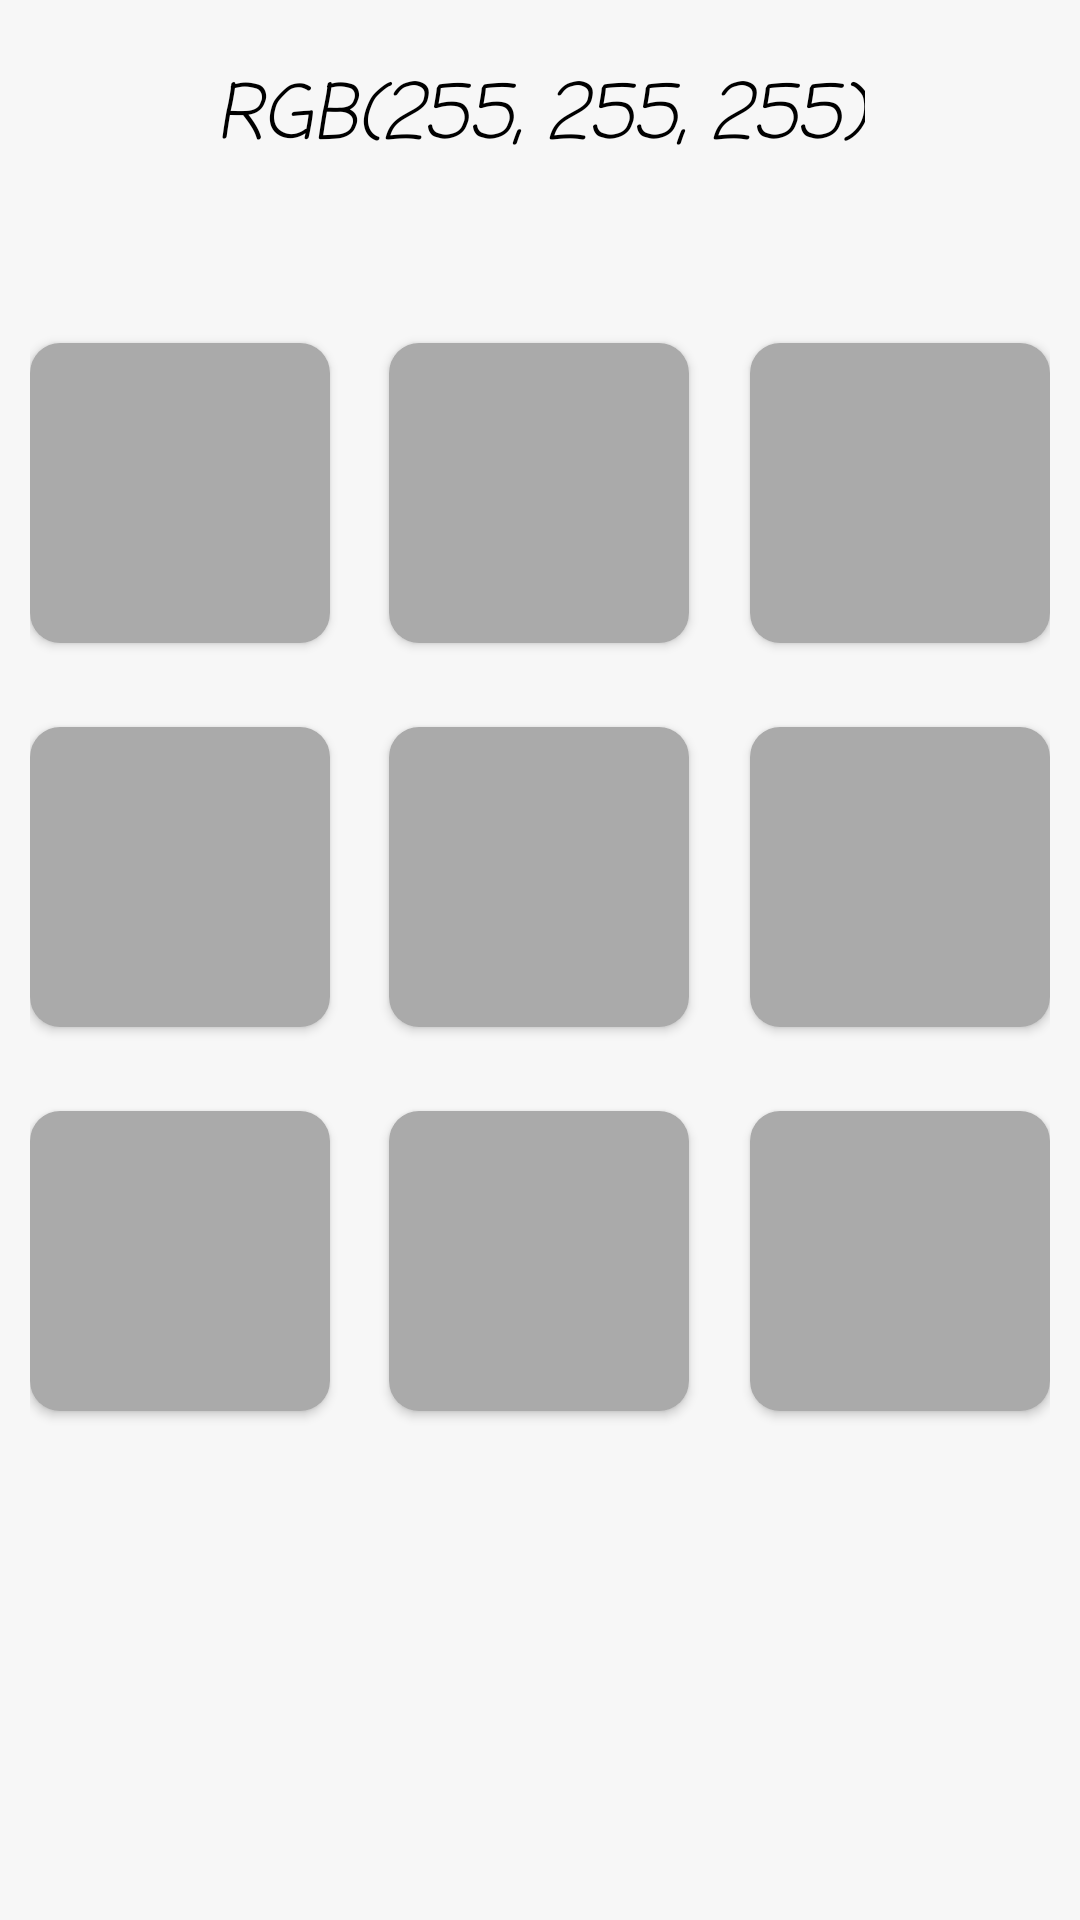

Android layout source for this screen:
<!-- AndroidManifest.xml: application theme AppTheme -->
<!-- res/layout/fragment_game.xml -->
<?xml version="1.0" encoding="utf-8"?>
<LinearLayout xmlns:android="http://schemas.android.com/apk/res/android"
    xmlns:app="http://schemas.android.com/apk/res-auto"
    xmlns:tools="http://schemas.android.com/tools"
    android:layout_width="match_parent"
    android:layout_height="match_parent"
    tools:context=".activity.MainActivity"
    android:background="@color/colorBackground"
    android:orientation="vertical">

    <TextView
        android:id="@+id/tv_color_rgb"
        android:layout_width="wrap_content"
        android:layout_height="wrap_content"
        android:text="RGB(255, 255, 255)"
        android:layout_gravity="center"
        android:textColor="@android:color/black"
        android:textSize="25sp"
        android:textStyle="italic"
        android:fontFamily="casual"
        android:layout_marginTop="20dp"
        android:paddingStart="5dp"
        android:paddingEnd="5dp"
        />

    <androidx.constraintlayout.widget.ConstraintLayout
        android:layout_width="match_parent"
        android:layout_height="match_parent"
        android:paddingStart="10dp"
        android:paddingEnd="10dp">

        <Button
            android:id="@+id/plate1"
            android:layout_width="100dp"
            android:layout_height="100dp"
            android:layout_marginTop="56dp"
            android:background="@drawable/plate"
            android:textStyle="bold"
            app:layout_constraintStart_toStartOf="parent"
            app:layout_constraintTop_toTopOf="parent"
            android:fontFamily="casual"/>

        <Button
            android:id="@+id/plate2"
            android:layout_width="100dp"
            android:layout_height="100dp"
            android:layout_marginTop="56dp"
            android:background="@drawable/plate"
            android:textStyle="bold"
            app:layout_constraintEnd_toStartOf="@+id/plate3"
            app:layout_constraintHorizontal_bias="0.494"
            app:layout_constraintStart_toEndOf="@+id/plate1"
            app:layout_constraintTop_toTopOf="parent"
            android:fontFamily="casual"/>

        <Button
            android:id="@+id/plate3"
            android:layout_width="100dp"
            android:layout_height="100dp"
            android:layout_marginTop="56dp"
            android:background="@drawable/plate"
            android:textStyle="bold"
            app:layout_constraintEnd_toEndOf="parent"
            app:layout_constraintTop_toTopOf="parent"
            android:fontFamily="casual"/>

        <Button
            android:id="@+id/plate4"
            android:layout_width="100dp"
            android:layout_height="100dp"
            android:layout_marginTop="28dp"
            android:background="@drawable/plate"
            app:layout_constraintStart_toStartOf="parent"
            app:layout_constraintTop_toBottomOf="@+id/plate1"
            android:textStyle="bold"
            android:fontFamily="casual"/>

        <Button
            android:id="@+id/plate6"
            android:layout_width="100dp"
            android:layout_height="100dp"
            android:layout_marginTop="28dp"
            android:background="@drawable/plate"
            app:layout_constraintEnd_toEndOf="parent"
            app:layout_constraintTop_toBottomOf="@+id/plate3"
            android:textStyle="bold"
            android:fontFamily="casual"/>

        <Button
            android:id="@+id/plate7"
            android:layout_width="100dp"
            android:layout_height="100dp"
            android:layout_marginTop="28dp"
            android:background="@drawable/plate"
            app:layout_constraintStart_toStartOf="parent"
            app:layout_constraintTop_toBottomOf="@+id/plate4"
            android:textStyle="bold"
            android:fontFamily="casual"/>

        <Button
            android:id="@+id/plate8"
            android:layout_width="100dp"
            android:layout_height="100dp"
            android:layout_marginTop="28dp"
            android:background="@drawable/plate"
            app:layout_constraintEnd_toStartOf="@+id/plate9"
            app:layout_constraintHorizontal_bias="0.494"
            app:layout_constraintStart_toEndOf="@+id/plate7"
            app:layout_constraintTop_toBottomOf="@+id/plate5"
            android:textStyle="bold"
            android:fontFamily="casual"/>

        <Button
            android:id="@+id/plate5"
            android:layout_width="100dp"
            android:layout_height="100dp"
            android:layout_marginTop="28dp"
            android:background="@drawable/plate"
            app:layout_constraintEnd_toStartOf="@+id/plate9"
            app:layout_constraintHorizontal_bias="0.494"
            app:layout_constraintStart_toEndOf="@+id/plate7"
            app:layout_constraintTop_toBottomOf="@+id/plate2"
            android:textStyle="bold"
            android:fontFamily="casual"/>

        <Button
            android:id="@+id/plate9"
            android:layout_width="100dp"
            android:layout_height="100dp"
            android:layout_marginTop="28dp"
            android:background="@drawable/plate"
            app:layout_constraintEnd_toEndOf="parent"
            app:layout_constraintTop_toBottomOf="@+id/plate6"
            android:textStyle="bold"
            android:fontFamily="casual"/>

    </androidx.constraintlayout.widget.ConstraintLayout>


</LinearLayout>
<!-- resources referenced by this layout -->
<resources>
  <color name="colorBackground">#f7f7f7</color>
  <!-- drawable plate (drawable) -->
  <shape
      xmlns:android="http://schemas.android.com/apk/res/android"
      android:shape="rectangle">
      <size android:width="100dp" android:height="20dp"/>
      <corners android:radius="10dp" />
      <solid android:color="@android:color/darker_gray" />
  </shape>
  <style name="AppTheme" parent="Theme.AppCompat.Light.DarkActionBar">
          <item name="colorPrimary">@color/colorHighLine</item>
          <item name="colorPrimaryDark">@color/colorNameLine</item>
          <item name="colorAccent">@color/colorAddResult</item>
      </style>
  <color name="colorHighLine">#517da2</color>
  <color name="colorNameLine">#426382</color>
  <color name="colorAddResult">#68aeea</color>
</resources>
